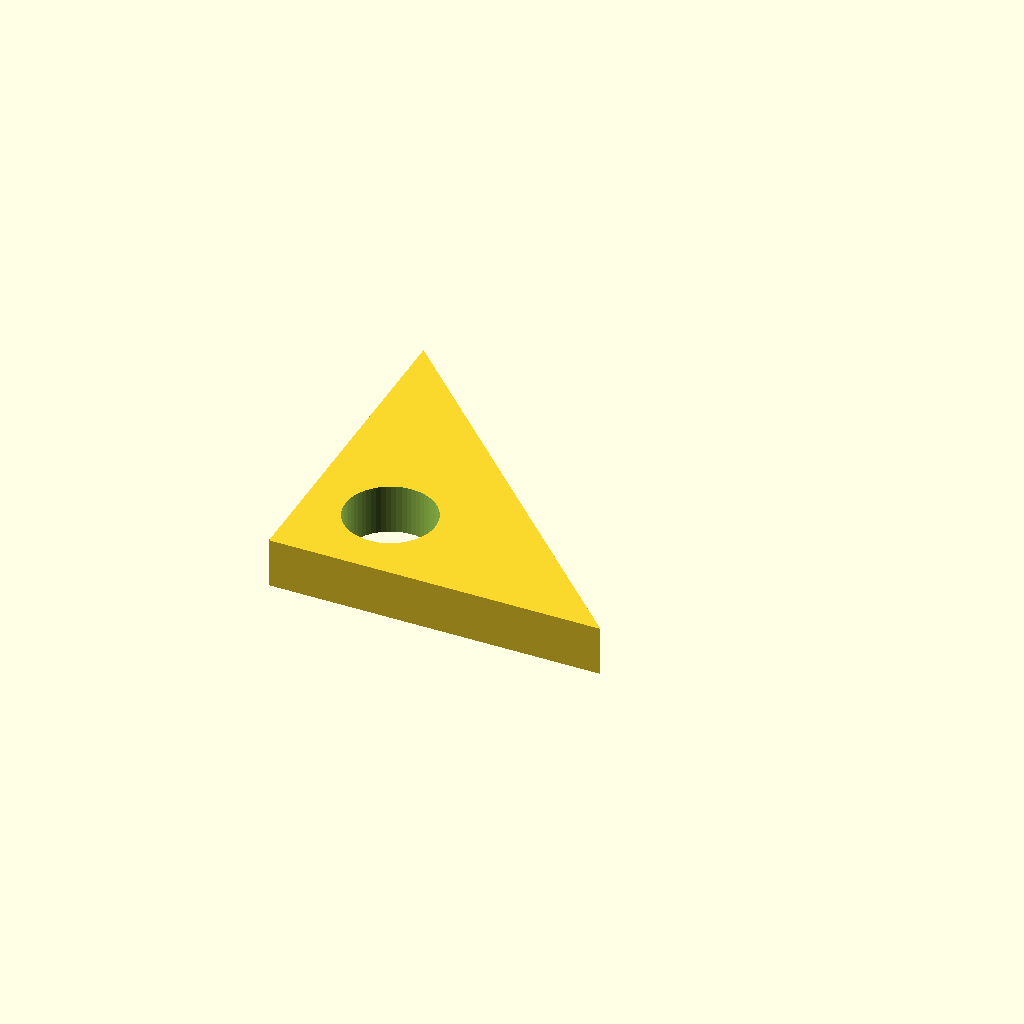
Cell 1 — every parameter at its default value.
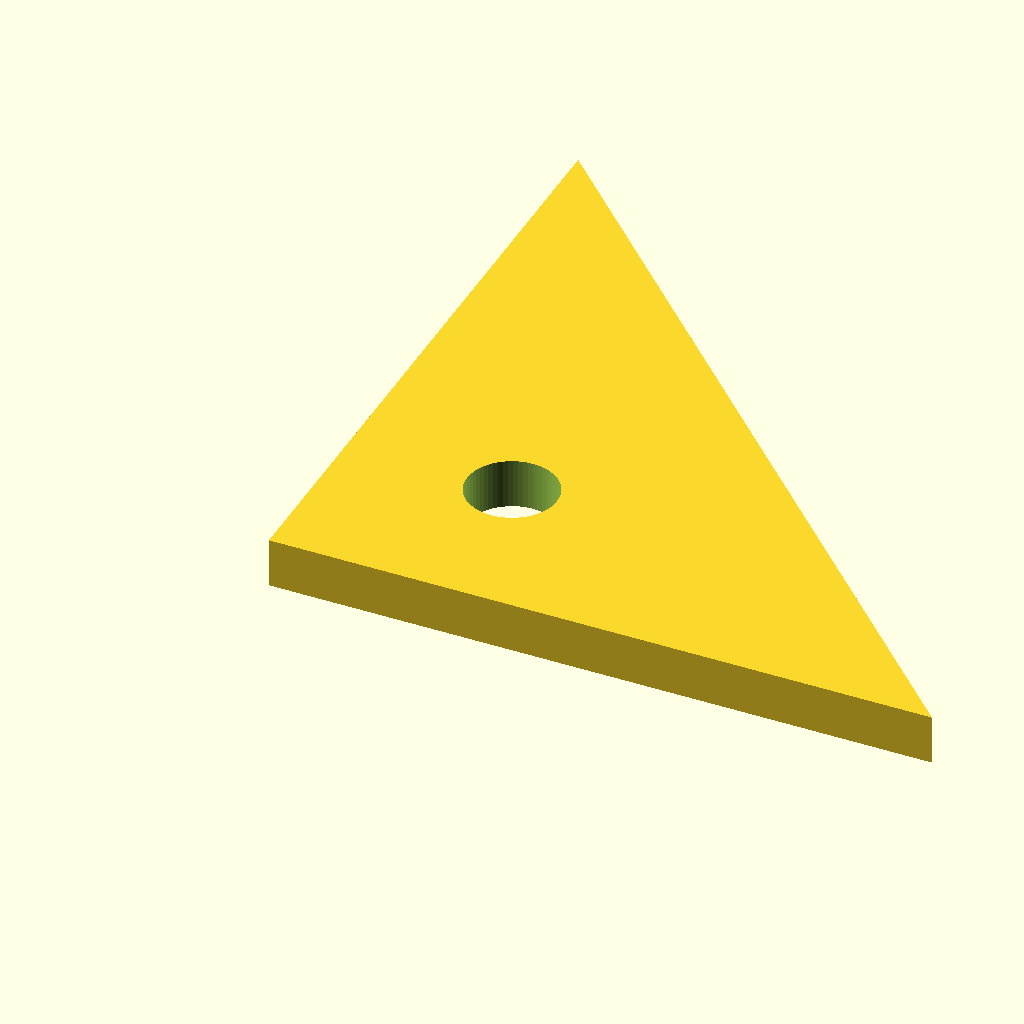
Cell 2: leg = 40 (everything else at default).
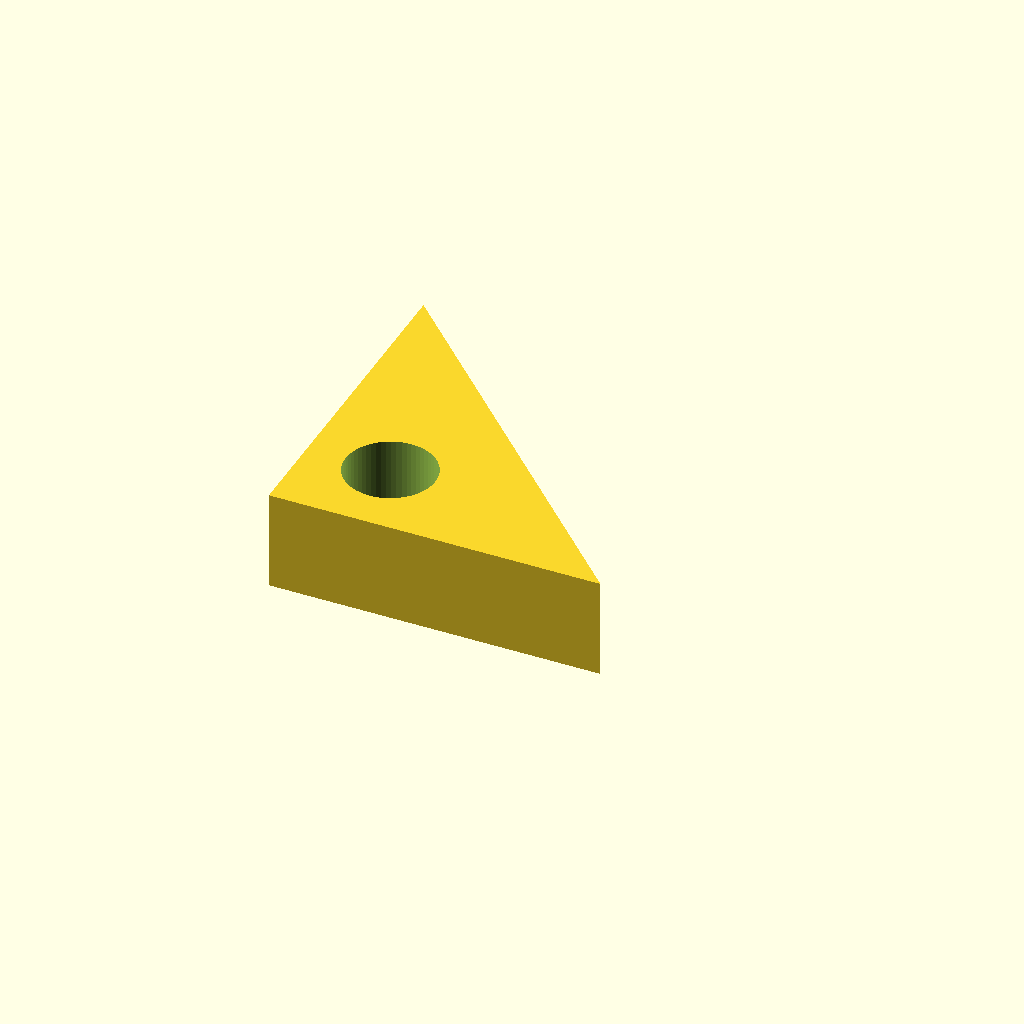
Cell 3: thickness = 6 (everything else at default).
One fixed orthographic camera (rotation 55°, 0°, 25°; colour scheme Cornfield) for every cell.
OpenSCAD source file optional_data/data/parts/part_0769.scad:
// Triangular reinforcement gusset.
$fn = 60;
eps = 0.02;
leg = 20;
thickness = 3;
difference() {
    linear_extrude(height=thickness) polygon(points=[[0,0],[leg,0],[0,leg]]);
    translate([leg*0.25,leg*0.25,-eps]) cylinder(d=5.4,h=thickness+2*eps);
}
Parameter table extracted from the source (name, type, default, range or options):
eps: number, default 0.02
leg: number, default 20
thickness: number, default 3
